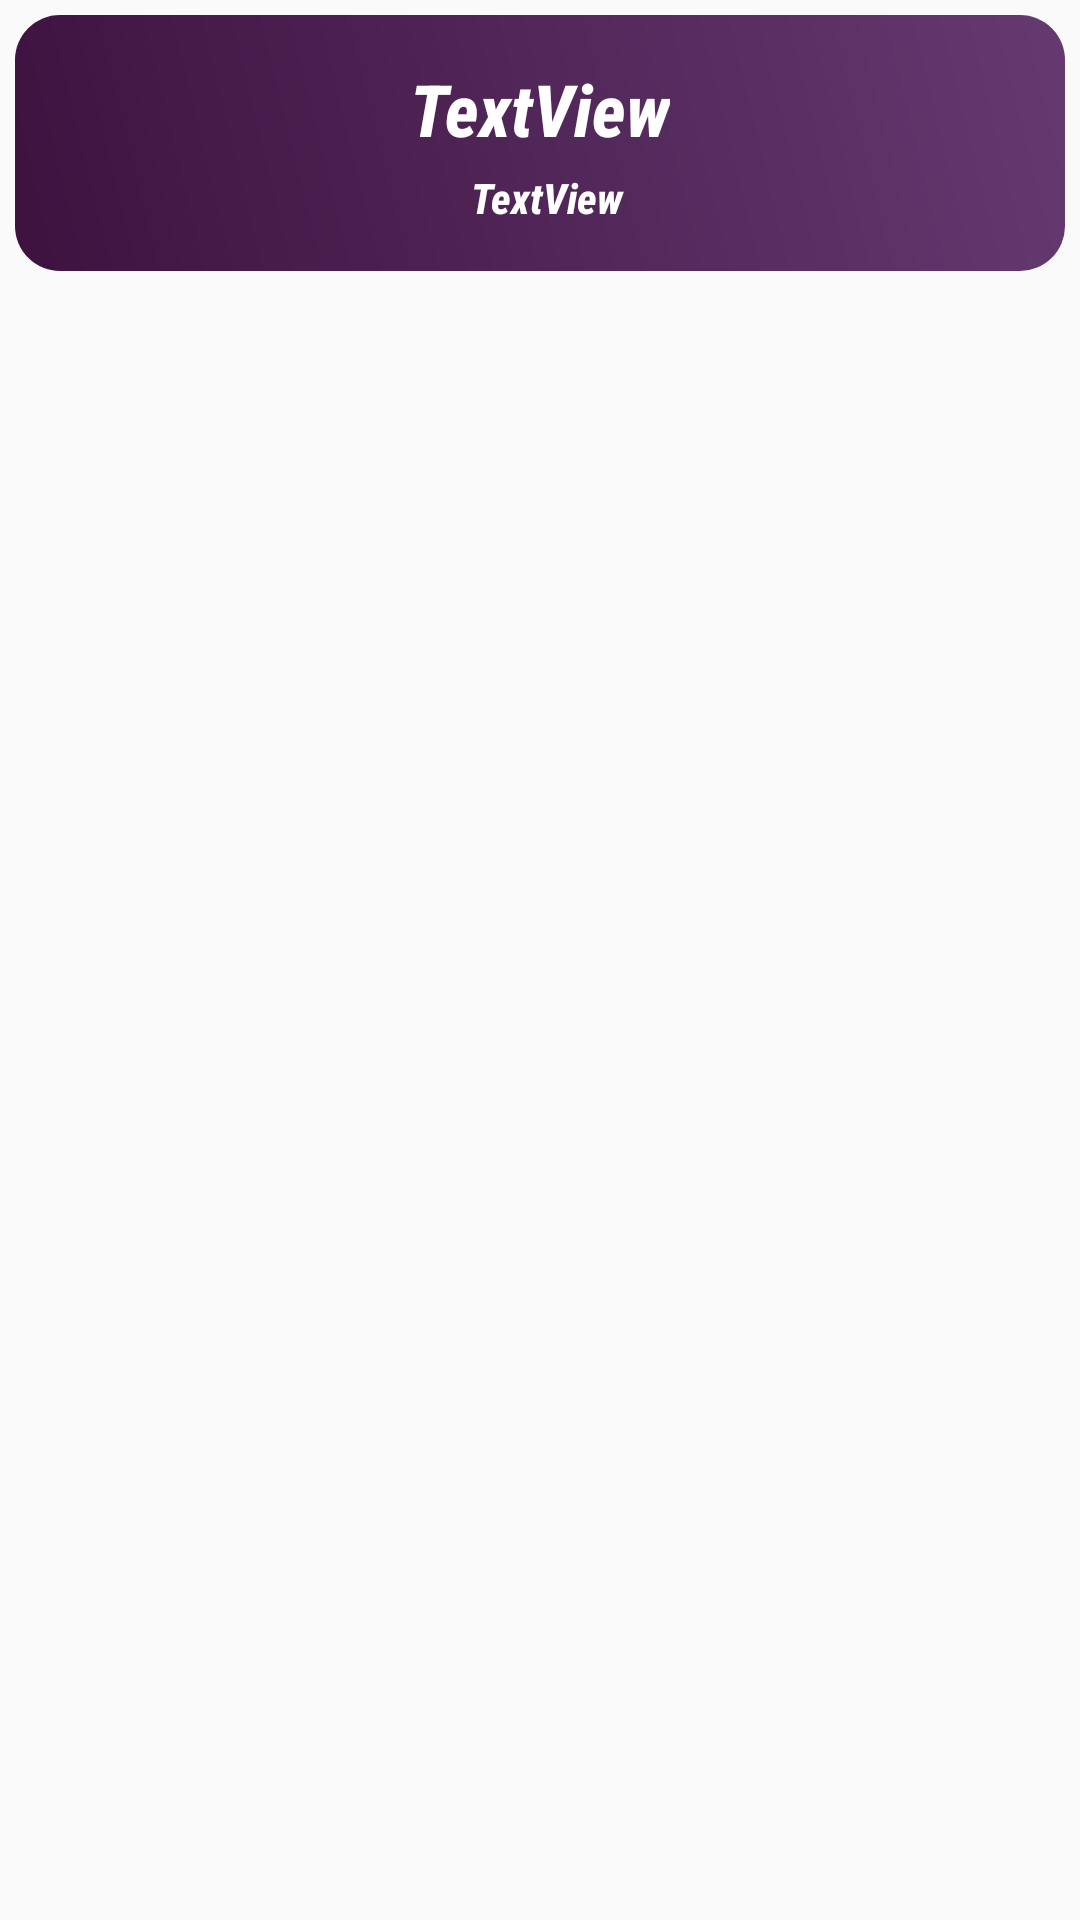

Here is an Android app screen rendered from its layout file. Give the layout XML and the strings, colors and styles it references.
<!-- AndroidManifest.xml: application theme AppTheme -->
<!-- res/layout/event_list.xml -->
<?xml version="1.0" encoding="utf-8"?>
<ScrollView xmlns:android="http://schemas.android.com/apk/res/android"
    xmlns:app="http://schemas.android.com/apk/res-auto"
    android:layout_width="match_parent"
    android:layout_height="wrap_content">

    <androidx.constraintlayout.widget.ConstraintLayout
        android:layout_width="match_parent"
        android:layout_height="wrap_content"
        android:layout_margin="5dp"
        android:background="@drawable/cerclebackgroundpurple">

        <TextView
            android:id="@+id/EventText2"
            android:layout_width="wrap_content"
            android:layout_height="wrap_content"
            android:layout_marginStart="16dp"
            android:layout_marginLeft="16dp"
            android:layout_marginEnd="16dp"
            android:layout_marginRight="16dp"
            android:text="TextView"
            android:textColor="@color/white"
            android:textSize="24sp"
            android:textStyle="bold|italic"
            app:fontFamily="sans-serif-condensed-medium"
            app:layout_constraintEnd_toEndOf="parent"
            app:layout_constraintStart_toStartOf="parent"
            app:layout_constraintTop_toTopOf="parent" />

        <TextView
            android:id="@+id/DateText2"
            android:layout_width="wrap_content"
            android:layout_height="wrap_content"
            android:layout_marginStart="16dp"
            android:layout_marginLeft="16dp"
            android:layout_marginTop="4dp"
            android:layout_marginEnd="16dp"
            android:layout_marginRight="16dp"
            android:text="TextView"
            android:textColor="@color/white"
            android:textSize="14sp"
            android:textStyle="bold|italic"
            app:fontFamily="sans-serif-condensed-medium"
            app:layout_constraintBottom_toBottomOf="parent"
            app:layout_constraintEnd_toEndOf="parent"
            app:layout_constraintHorizontal_bias="0.51"
            app:layout_constraintStart_toStartOf="parent"
            app:layout_constraintTop_toBottomOf="@+id/EventText2" />

        <Button
            android:id="@+id/delete"
            android:layout_width="42dp"
            android:layout_height="26dp"
            android:background="@drawable/background_transparent"
            app:layout_constraintStart_toStartOf="parent"
            app:layout_constraintTop_toTopOf="parent" />
    </androidx.constraintlayout.widget.ConstraintLayout>

</ScrollView>
<!-- resources referenced by this layout -->
<resources>
  <color name="white">#FFFFFF</color>
  <!-- drawable cerclebackgroundpurple (drawable) -->
  <?xml version="1.0" encoding="utf-8"?>
  <shape xmlns:android="http://schemas.android.com/apk/res/android">
      <padding
          android:bottom="15dp"
          android:left="15dp"
          android:right="15dp"
          android:top="15dp" />
      <corners android:radius="15dp" />
      <gradient
          android:angle="45"
          android:endColor="#643A71"
          android:startColor="#3e123f" />
  </shape>
  <style name="AppTheme" parent="Theme.AppCompat.Light.NoActionBar">
          
          <item name="colorPrimary">#410A52</item>
          <item name="colorPrimaryDark">#FFFFFF</item>
          <item name="colorAccent">@color/colorAccent</item>
      </style>
  <color name="colorAccent">#AFAAAB</color>
</resources>
